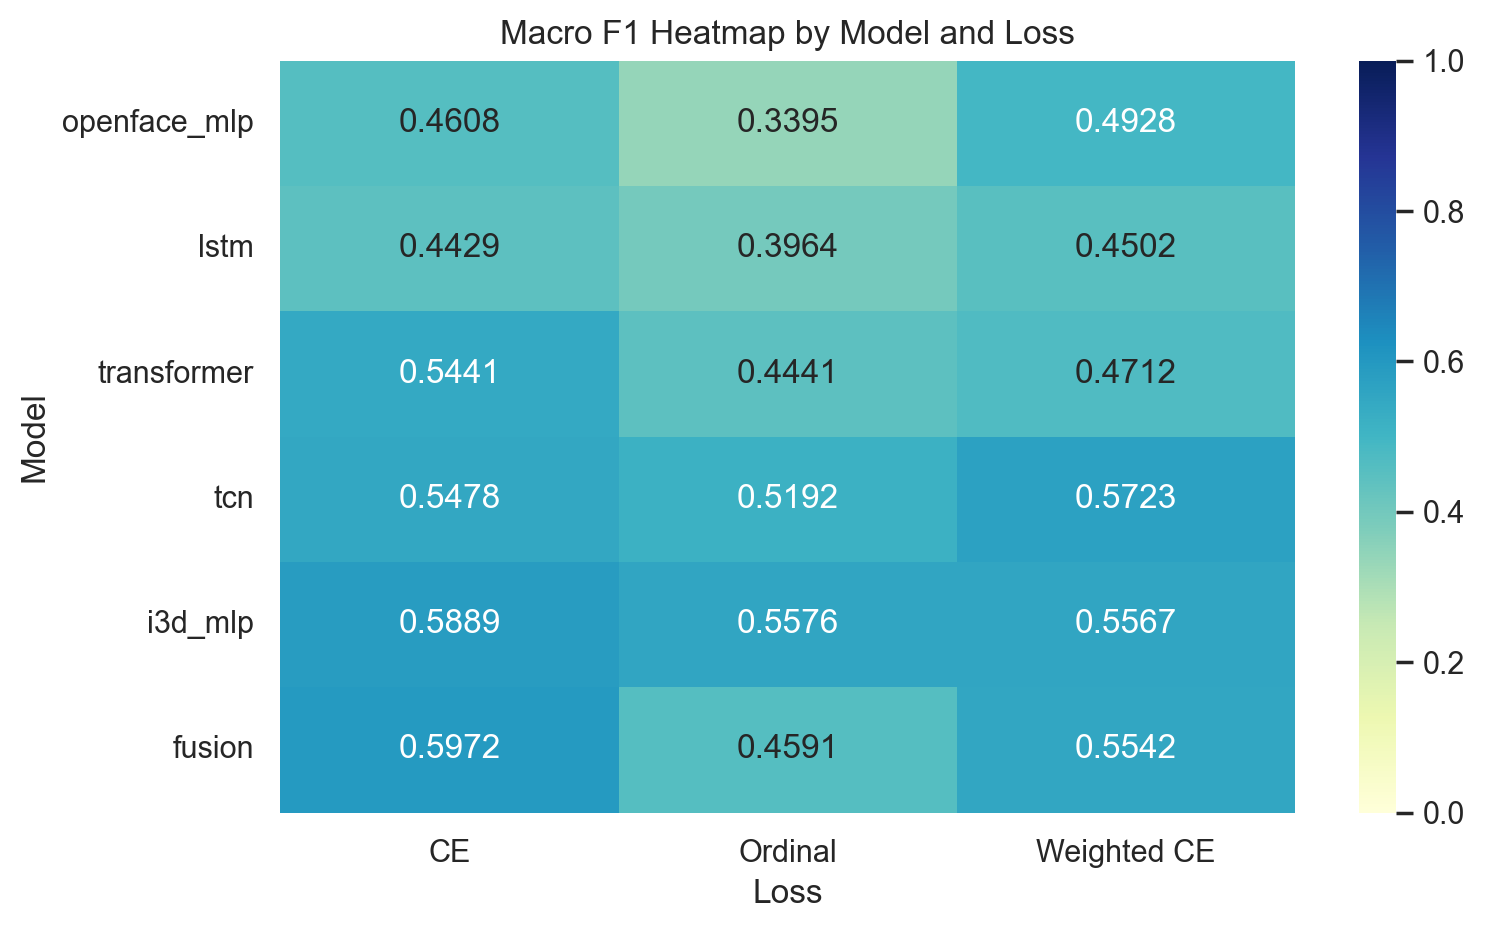

Data behind this chart, as committed beside it:
, CE, Ordinal, Weighted CE
openface_mlp, 0.4608, 0.3395, 0.4928
lstm, 0.4429, 0.3964, 0.4502
transformer, 0.5441, 0.4441, 0.4712
tcn, 0.5478, 0.5192, 0.5723
i3d_mlp, 0.5889, 0.5576, 0.5567
fusion, 0.5972, 0.4591, 0.5542
